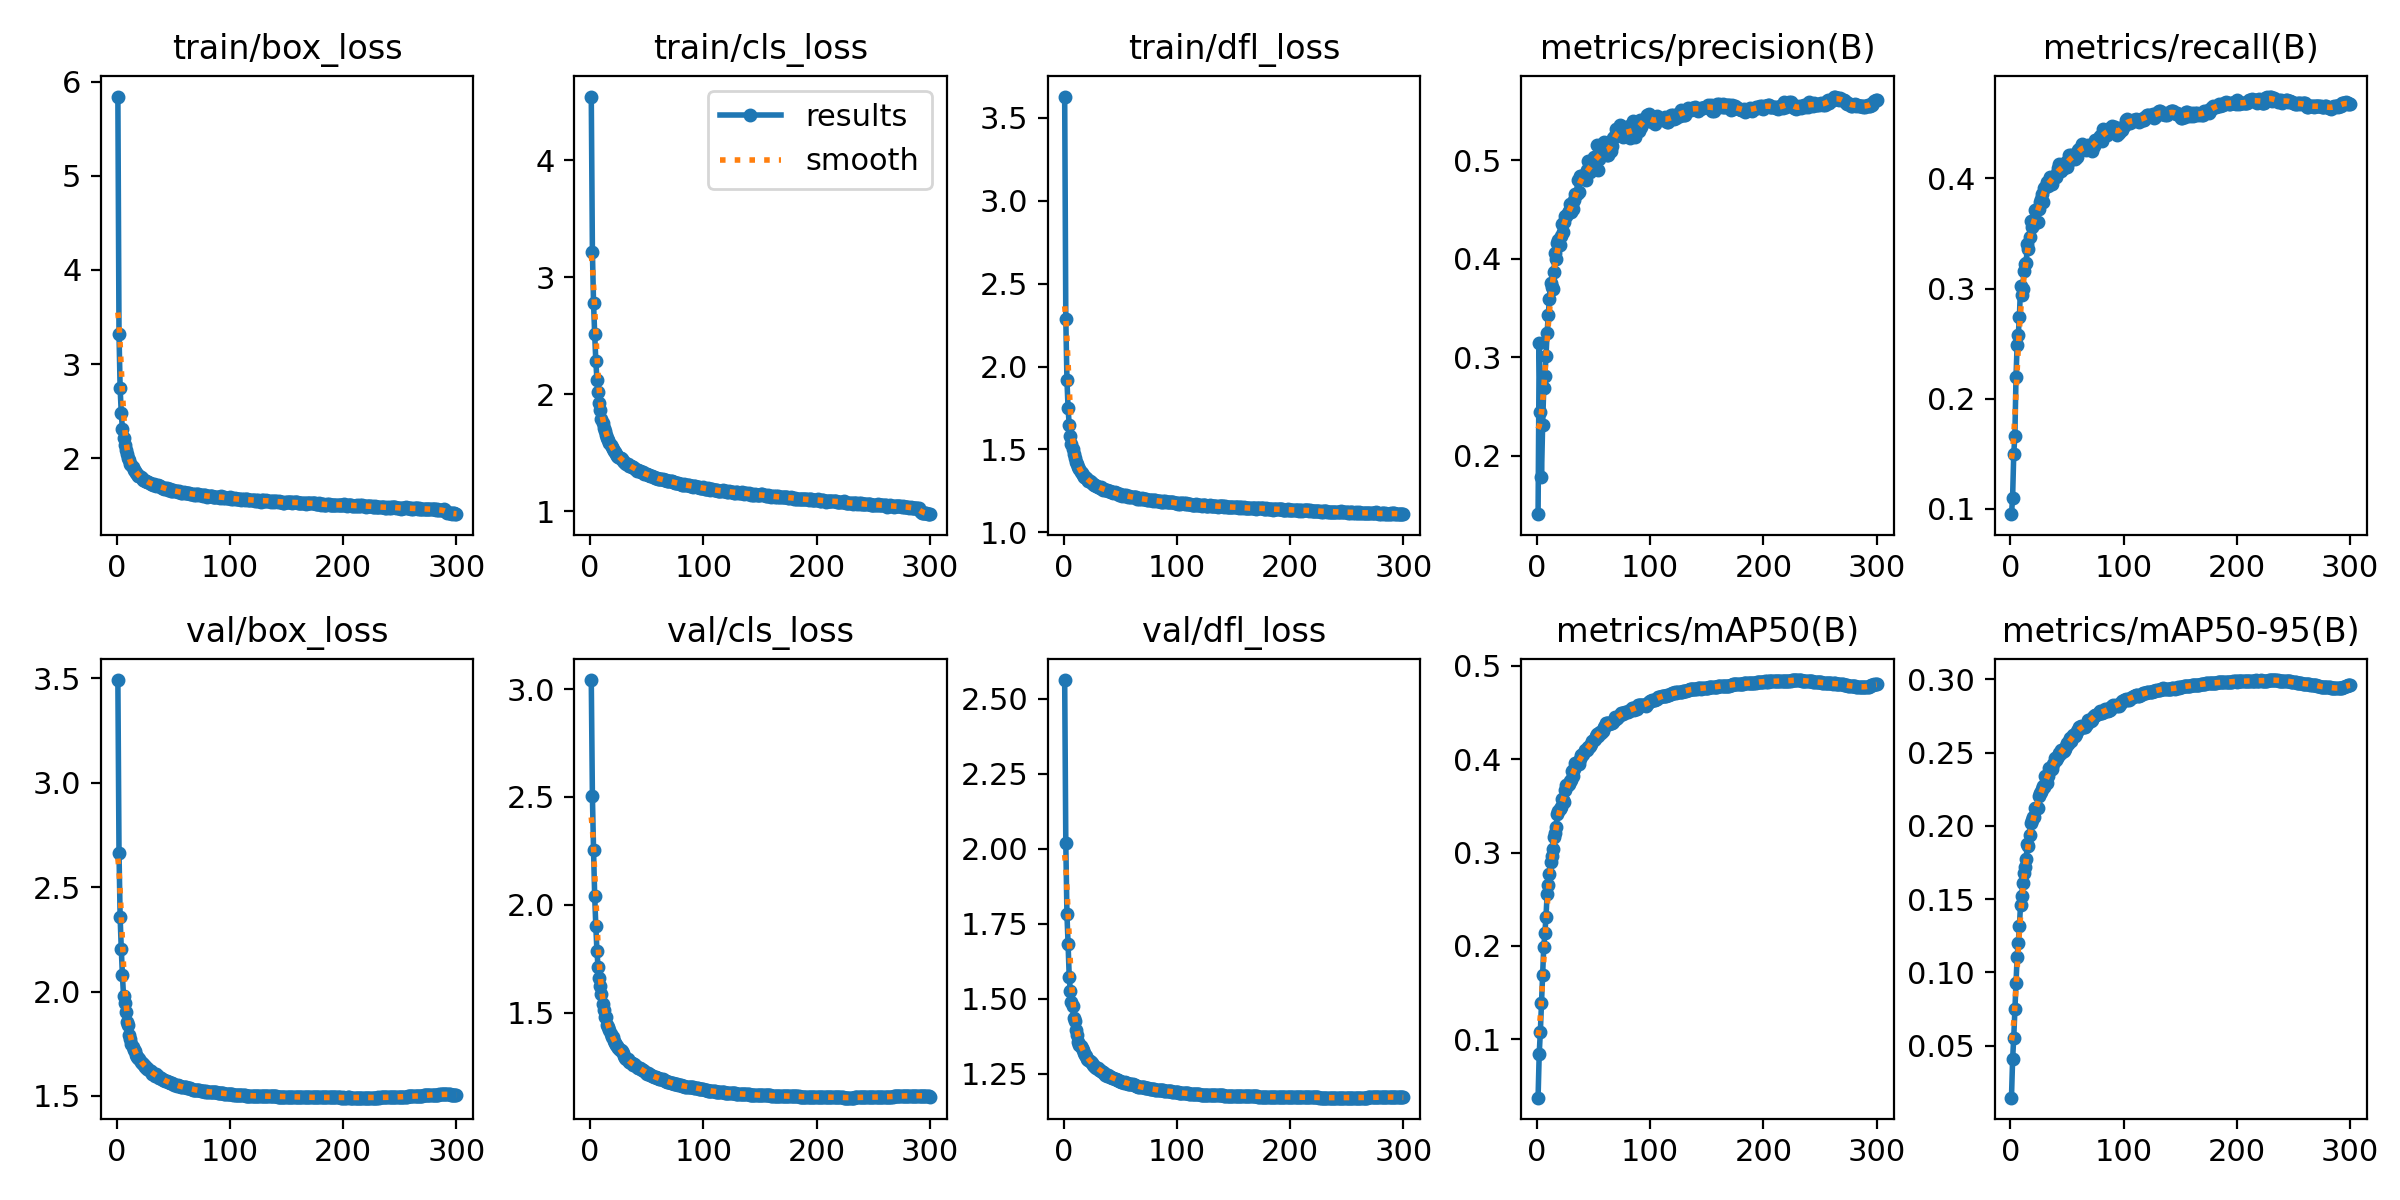

Values plotted in this chart, from the file beside it:
epoch, time, train/box_loss, train/cls_loss, train/dfl_loss, metrics/precision(B), metrics/recall(B), metrics/mAP50(B), metrics/mAP50-95(B), val/box_loss, val/cls_loss, val/dfl_loss, lr/pg0, lr/pg1, lr/pg2, lr/pg3, lr/pg4, lr/pg5, lr/pg6, lr/pg7
1, 351.9, 5.841, 4.544, 3.629, 0.1404, 0.09523, 0.03718, 0.01451, 3.492, 3.042, 2.563, 0.009994, 0.003331, 0.009994, 0.003331, 0.009994, 0.003331, 0.009994, 0.003331
2, 625.4, 3.317, 3.219, 2.287, 0.3144, 0.1103, 0.084, 0.04065, 2.666, 2.502, 2.018, 0.01993, 0.006643, 0.01993, 0.006643, 0.01993, 0.006643, 0.01993, 0.006643
3, 889, 2.74, 2.782, 1.919, 0.2442, 0.1497, 0.1076, 0.05541, 2.355, 2.256, 1.782, 0.0298, 0.009932, 0.0298, 0.009932, 0.0298, 0.009932, 0.0298, 0.009932
4, 1148, 2.477, 2.518, 1.75, 0.1777, 0.1666, 0.1388, 0.07479, 2.205, 2.043, 1.684, 0.0297, 0.009901, 0.0297, 0.009901, 0.0297, 0.009901, 0.0297, 0.009901
5, 1406, 2.313, 2.286, 1.646, 0.2305, 0.2195, 0.1688, 0.09276, 2.08, 1.904, 1.574, 0.0296, 0.009868, 0.0296, 0.009868, 0.0296, 0.009868, 0.0296, 0.009868
6, 1665, 2.218, 2.126, 1.581, 0.2685, 0.249, 0.1985, 0.1107, 1.979, 1.786, 1.526, 0.0295, 0.009835, 0.0295, 0.009835, 0.0295, 0.009835, 0.0295, 0.009835
7, 1923, 2.143, 2.021, 1.532, 0.2805, 0.258, 0.2134, 0.1203, 1.946, 1.71, 1.488, 0.02941, 0.009802, 0.02941, 0.009802, 0.02941, 0.009802, 0.02941, 0.009802
8, 2181, 2.088, 1.927, 1.499, 0.3014, 0.2744, 0.2314, 0.1318, 1.903, 1.663, 1.476, 0.02931, 0.009769, 0.02931, 0.009769, 0.02931, 0.009769, 0.02931, 0.009769
9, 2440, 2.043, 1.864, 1.471, 0.3244, 0.3021, 0.2556, 0.146, 1.852, 1.624, 1.436, 0.02921, 0.009736, 0.02921, 0.009736, 0.02921, 0.009736, 0.02921, 0.009736
10, 2698, 2.005, 1.794, 1.446, 0.3432, 0.2939, 0.2654, 0.1521, 1.839, 1.587, 1.428, 0.02911, 0.009703, 0.02911, 0.009703, 0.02911, 0.009703, 0.02911, 0.009703
11, 2955, 1.982, 1.757, 1.427, 0.3595, 0.2994, 0.2767, 0.161, 1.792, 1.541, 1.395, 0.02901, 0.00967, 0.02901, 0.00967, 0.02901, 0.00967, 0.02901, 0.00967
12, 3212, 1.939, 1.713, 1.41, 0.3749, 0.3162, 0.2902, 0.1678, 1.771, 1.511, 1.379, 0.02891, 0.009637, 0.02891, 0.009637, 0.02891, 0.009637, 0.02891, 0.009637
13, 3470, 1.924, 1.687, 1.393, 0.3714, 0.3218, 0.2964, 0.1717, 1.75, 1.482, 1.358, 0.02881, 0.009604, 0.02881, 0.009604, 0.02881, 0.009604, 0.02881, 0.009604
14, 3728, 1.903, 1.657, 1.381, 0.3688, 0.3233, 0.3038, 0.1773, 1.735, 1.479, 1.347, 0.02871, 0.009571, 0.02871, 0.009571, 0.02871, 0.009571, 0.02871, 0.009571
15, 3985, 1.874, 1.626, 1.363, 0.3867, 0.3401, 0.3167, 0.1874, 1.718, 1.444, 1.343, 0.02861, 0.009538, 0.02861, 0.009538, 0.02861, 0.009538, 0.02861, 0.009538
16, 4243, 1.861, 1.61, 1.358, 0.4054, 0.3357, 0.3205, 0.1861, 1.715, 1.432, 1.336, 0.02851, 0.009505, 0.02851, 0.009505, 0.02851, 0.009505, 0.02851, 0.009505
17, 4500, 1.846, 1.585, 1.346, 0.3999, 0.3472, 0.3277, 0.1936, 1.698, 1.418, 1.328, 0.02842, 0.009472, 0.02842, 0.009472, 0.02842, 0.009472, 0.02842, 0.009472
18, 4757, 1.829, 1.563, 1.335, 0.4163, 0.3617, 0.3415, 0.2017, 1.685, 1.402, 1.319, 0.02832, 0.009439, 0.02832, 0.009439, 0.02832, 0.009439, 0.02832, 0.009439
19, 5014, 1.815, 1.547, 1.333, 0.4189, 0.3556, 0.3441, 0.2039, 1.681, 1.386, 1.314, 0.02822, 0.009406, 0.02822, 0.009406, 0.02822, 0.009406, 0.02822, 0.009406
20, 5272, 1.814, 1.536, 1.327, 0.4143, 0.3612, 0.3463, 0.2061, 1.675, 1.389, 1.31, 0.02812, 0.009373, 0.02812, 0.009373, 0.02812, 0.009373, 0.02812, 0.009373
21, 5530, 1.8, 1.52, 1.321, 0.4229, 0.3581, 0.3485, 0.2063, 1.663, 1.369, 1.3, 0.02802, 0.00934, 0.02802, 0.00934, 0.02802, 0.00934, 0.02802, 0.00934
22, 5787, 1.789, 1.504, 1.308, 0.4351, 0.3711, 0.357, 0.2121, 1.657, 1.359, 1.295, 0.02792, 0.009307, 0.02792, 0.009307, 0.02792, 0.009307, 0.02792, 0.009307
23, 6043, 1.773, 1.488, 1.306, 0.4274, 0.3713, 0.3562, 0.2123, 1.653, 1.349, 1.294, 0.02782, 0.009274, 0.02782, 0.009274, 0.02782, 0.009274, 0.02782, 0.009274
24, 6301, 1.768, 1.476, 1.302, 0.4375, 0.3606, 0.3544, 0.2122, 1.648, 1.348, 1.289, 0.02772, 0.009241, 0.02772, 0.009241, 0.02772, 0.009241, 0.02772, 0.009241
25, 6559, 1.76, 1.469, 1.297, 0.4433, 0.3723, 0.3665, 0.2205, 1.64, 1.336, 1.285, 0.02762, 0.009208, 0.02762, 0.009208, 0.02762, 0.009208, 0.02762, 0.009208
26, 6816, 1.754, 1.457, 1.292, 0.4429, 0.3785, 0.3724, 0.2226, 1.64, 1.327, 1.281, 0.02753, 0.009175, 0.02753, 0.009175, 0.02753, 0.009175, 0.02753, 0.009175
27, 7074, 1.749, 1.453, 1.288, 0.4464, 0.3816, 0.372, 0.2231, 1.631, 1.329, 1.275, 0.02743, 0.009142, 0.02743, 0.009142, 0.02743, 0.009142, 0.02743, 0.009142
28, 7331, 1.75, 1.447, 1.284, 0.4481, 0.386, 0.3738, 0.2249, 1.628, 1.323, 1.274, 0.02733, 0.009109, 0.02733, 0.009109, 0.02733, 0.009109, 0.02733, 0.009109
29, 7599, 1.736, 1.434, 1.28, 0.4553, 0.3786, 0.3763, 0.2268, 1.619, 1.313, 1.271, 0.02723, 0.009076, 0.02723, 0.009076, 0.02723, 0.009076, 0.02723, 0.009076
30, 7859, 1.73, 1.421, 1.274, 0.4473, 0.3908, 0.3774, 0.2264, 1.618, 1.298, 1.269, 0.02713, 0.009043, 0.02713, 0.009043, 0.02713, 0.009043, 0.02713, 0.009043
31, 8117, 1.721, 1.415, 1.27, 0.4553, 0.3919, 0.3874, 0.234, 1.607, 1.29, 1.264, 0.02703, 0.00901, 0.02703, 0.00901, 0.02703, 0.00901, 0.02703, 0.00901
32, 8376, 1.713, 1.402, 1.265, 0.4509, 0.397, 0.3816, 0.2293, 1.606, 1.285, 1.263, 0.02693, 0.008977, 0.02693, 0.008977, 0.02693, 0.008977, 0.02693, 0.008977
33, 8634, 1.721, 1.407, 1.272, 0.4599, 0.3927, 0.3896, 0.2343, 1.605, 1.285, 1.259, 0.02683, 0.008944, 0.02683, 0.008944, 0.02683, 0.008944, 0.02683, 0.008944
34, 8893, 1.714, 1.392, 1.262, 0.4662, 0.3973, 0.3957, 0.2398, 1.597, 1.272, 1.257, 0.02673, 0.008911, 0.02673, 0.008911, 0.02673, 0.008911, 0.02673, 0.008911
35, 9152, 1.706, 1.387, 1.257, 0.4659, 0.401, 0.396, 0.2381, 1.604, 1.271, 1.256, 0.02663, 0.008878, 0.02663, 0.008878, 0.02663, 0.008878, 0.02663, 0.008878
36, 9409, 1.71, 1.39, 1.262, 0.4804, 0.3975, 0.3961, 0.2395, 1.596, 1.266, 1.254, 0.02653, 0.008845, 0.02653, 0.008845, 0.02653, 0.008845, 0.02653, 0.008845
37, 9666, 1.699, 1.38, 1.258, 0.4679, 0.3952, 0.395, 0.239, 1.586, 1.268, 1.246, 0.02644, 0.008812, 0.02644, 0.008812, 0.02644, 0.008812, 0.02644, 0.008812
38, 9924, 1.705, 1.375, 1.255, 0.4842, 0.4007, 0.3998, 0.2423, 1.587, 1.259, 1.244, 0.02634, 0.008779, 0.02634, 0.008779, 0.02634, 0.008779, 0.02634, 0.008779
39, 10182, 1.696, 1.368, 1.249, 0.4841, 0.4025, 0.4044, 0.246, 1.586, 1.26, 1.245, 0.02624, 0.008746, 0.02624, 0.008746, 0.02624, 0.008746, 0.02624, 0.008746
40, 10439, 1.687, 1.359, 1.247, 0.4839, 0.4013, 0.4045, 0.2448, 1.583, 1.256, 1.244, 0.02614, 0.008713, 0.02614, 0.008713, 0.02614, 0.008713, 0.02614, 0.008713
41, 10697, 1.681, 1.35, 1.247, 0.4836, 0.4045, 0.4051, 0.246, 1.576, 1.251, 1.24, 0.02604, 0.00868, 0.02604, 0.00868, 0.02604, 0.00868, 0.02604, 0.00868
42, 10954, 1.676, 1.352, 1.245, 0.4836, 0.4096, 0.4094, 0.2479, 1.576, 1.245, 1.239, 0.02594, 0.008647, 0.02594, 0.008647, 0.02594, 0.008647, 0.02594, 0.008647
43, 11221, 1.679, 1.348, 1.243, 0.4802, 0.413, 0.4096, 0.2498, 1.572, 1.244, 1.237, 0.02584, 0.008614, 0.02584, 0.008614, 0.02584, 0.008614, 0.02584, 0.008614
44, 11477, 1.681, 1.346, 1.24, 0.4905, 0.4079, 0.4103, 0.249, 1.573, 1.245, 1.236, 0.02574, 0.008581, 0.02574, 0.008581, 0.02574, 0.008581, 0.02574, 0.008581
45, 11731, 1.667, 1.336, 1.24, 0.4988, 0.4066, 0.4129, 0.2519, 1.567, 1.239, 1.234, 0.02564, 0.008548, 0.02564, 0.008548, 0.02564, 0.008548, 0.02564, 0.008548
46, 11988, 1.671, 1.334, 1.235, 0.4899, 0.4101, 0.4128, 0.2504, 1.565, 1.232, 1.232, 0.02555, 0.008515, 0.02555, 0.008515, 0.02555, 0.008515, 0.02555, 0.008515
47, 12242, 1.667, 1.333, 1.235, 0.4876, 0.4092, 0.4142, 0.251, 1.562, 1.234, 1.231, 0.02545, 0.008482, 0.02545, 0.008482, 0.02545, 0.008482, 0.02545, 0.008482
48, 12497, 1.651, 1.318, 1.231, 0.492, 0.4103, 0.4168, 0.2525, 1.563, 1.232, 1.231, 0.02535, 0.008449, 0.02535, 0.008449, 0.02535, 0.008449, 0.02535, 0.008449
49, 12752, 1.649, 1.317, 1.224, 0.4959, 0.4145, 0.4197, 0.2544, 1.56, 1.223, 1.227, 0.02525, 0.008416, 0.02525, 0.008416, 0.02525, 0.008416, 0.02525, 0.008416
50, 13017, 1.66, 1.318, 1.229, 0.5031, 0.4104, 0.4209, 0.2565, 1.557, 1.218, 1.227, 0.02515, 0.008383, 0.02515, 0.008383, 0.02515, 0.008383, 0.02515, 0.008383
51, 13272, 1.651, 1.307, 1.226, 0.4978, 0.4153, 0.4218, 0.256, 1.553, 1.22, 1.224, 0.02505, 0.00835, 0.02505, 0.00835, 0.02505, 0.00835, 0.02505, 0.00835
52, 13530, 1.65, 1.309, 1.221, 0.5035, 0.4207, 0.4246, 0.2577, 1.552, 1.214, 1.224, 0.02495, 0.008317, 0.02495, 0.008317, 0.02495, 0.008317, 0.02495, 0.008317
53, 13786, 1.65, 1.307, 1.225, 0.5156, 0.417, 0.4276, 0.2599, 1.55, 1.213, 1.22, 0.02485, 0.008284, 0.02485, 0.008284, 0.02485, 0.008284, 0.02485, 0.008284
54, 14042, 1.642, 1.299, 1.22, 0.4906, 0.4213, 0.4246, 0.258, 1.552, 1.211, 1.222, 0.02475, 0.008251, 0.02475, 0.008251, 0.02475, 0.008251, 0.02475, 0.008251
55, 14298, 1.655, 1.307, 1.224, 0.5017, 0.4207, 0.4284, 0.2617, 1.549, 1.208, 1.221, 0.02465, 0.008218, 0.02465, 0.008218, 0.02465, 0.008218, 0.02465, 0.008218
56, 14555, 1.64, 1.295, 1.219, 0.5058, 0.4201, 0.4296, 0.2622, 1.548, 1.204, 1.22, 0.02456, 0.008185, 0.02456, 0.008185, 0.02456, 0.008185, 0.02456, 0.008185
57, 14824, 1.635, 1.286, 1.215, 0.5068, 0.4178, 0.4284, 0.2614, 1.543, 1.203, 1.216, 0.02446, 0.008152, 0.02446, 0.008152, 0.02446, 0.008152, 0.02446, 0.008152
58, 15082, 1.633, 1.283, 1.217, 0.5115, 0.4202, 0.4302, 0.2627, 1.542, 1.2, 1.217, 0.02436, 0.008119, 0.02436, 0.008119, 0.02436, 0.008119, 0.02436, 0.008119
59, 15340, 1.636, 1.286, 1.216, 0.5183, 0.4193, 0.434, 0.2647, 1.541, 1.199, 1.215, 0.02426, 0.008086, 0.02426, 0.008086, 0.02426, 0.008086, 0.02426, 0.008086
60, 15598, 1.631, 1.278, 1.212, 0.5091, 0.4259, 0.4357, 0.2655, 1.542, 1.196, 1.216, 0.02416, 0.008053, 0.02416, 0.008053, 0.02416, 0.008053, 0.02416, 0.008053
... 240 more rows
